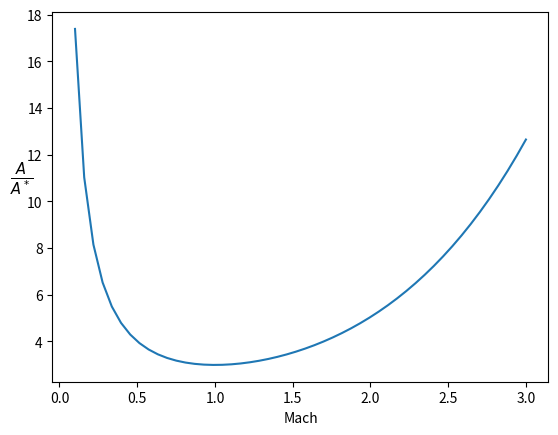

Python code for this plot:
import numpy as np
import matplotlib.pylab as plt

gamma = 1.4

gp1 = gamma+1 
gm1 = gamma-1

def area_ratio(MN): 
    return (gp1/2)**(gp1/(2*gm1)) * (1 + gm1/2*MN**2)**(gp1/(2*gm1)) / MN 


if __name__ == "__main__":
    Machs = np.linspace(0.1, 3, 50)
    area_ratios = area_ratio(Machs)

    fig, ax = plt.subplots()
    ax.plot(Machs, area_ratios)
    ax.set_xlabel("Mach")
    ax.set_ylabel(r"$\frac{A}{A^*}$", rotation="horizontal", fontsize=15)
    fig.savefig("mach_area.pdf")

    plt.show()
